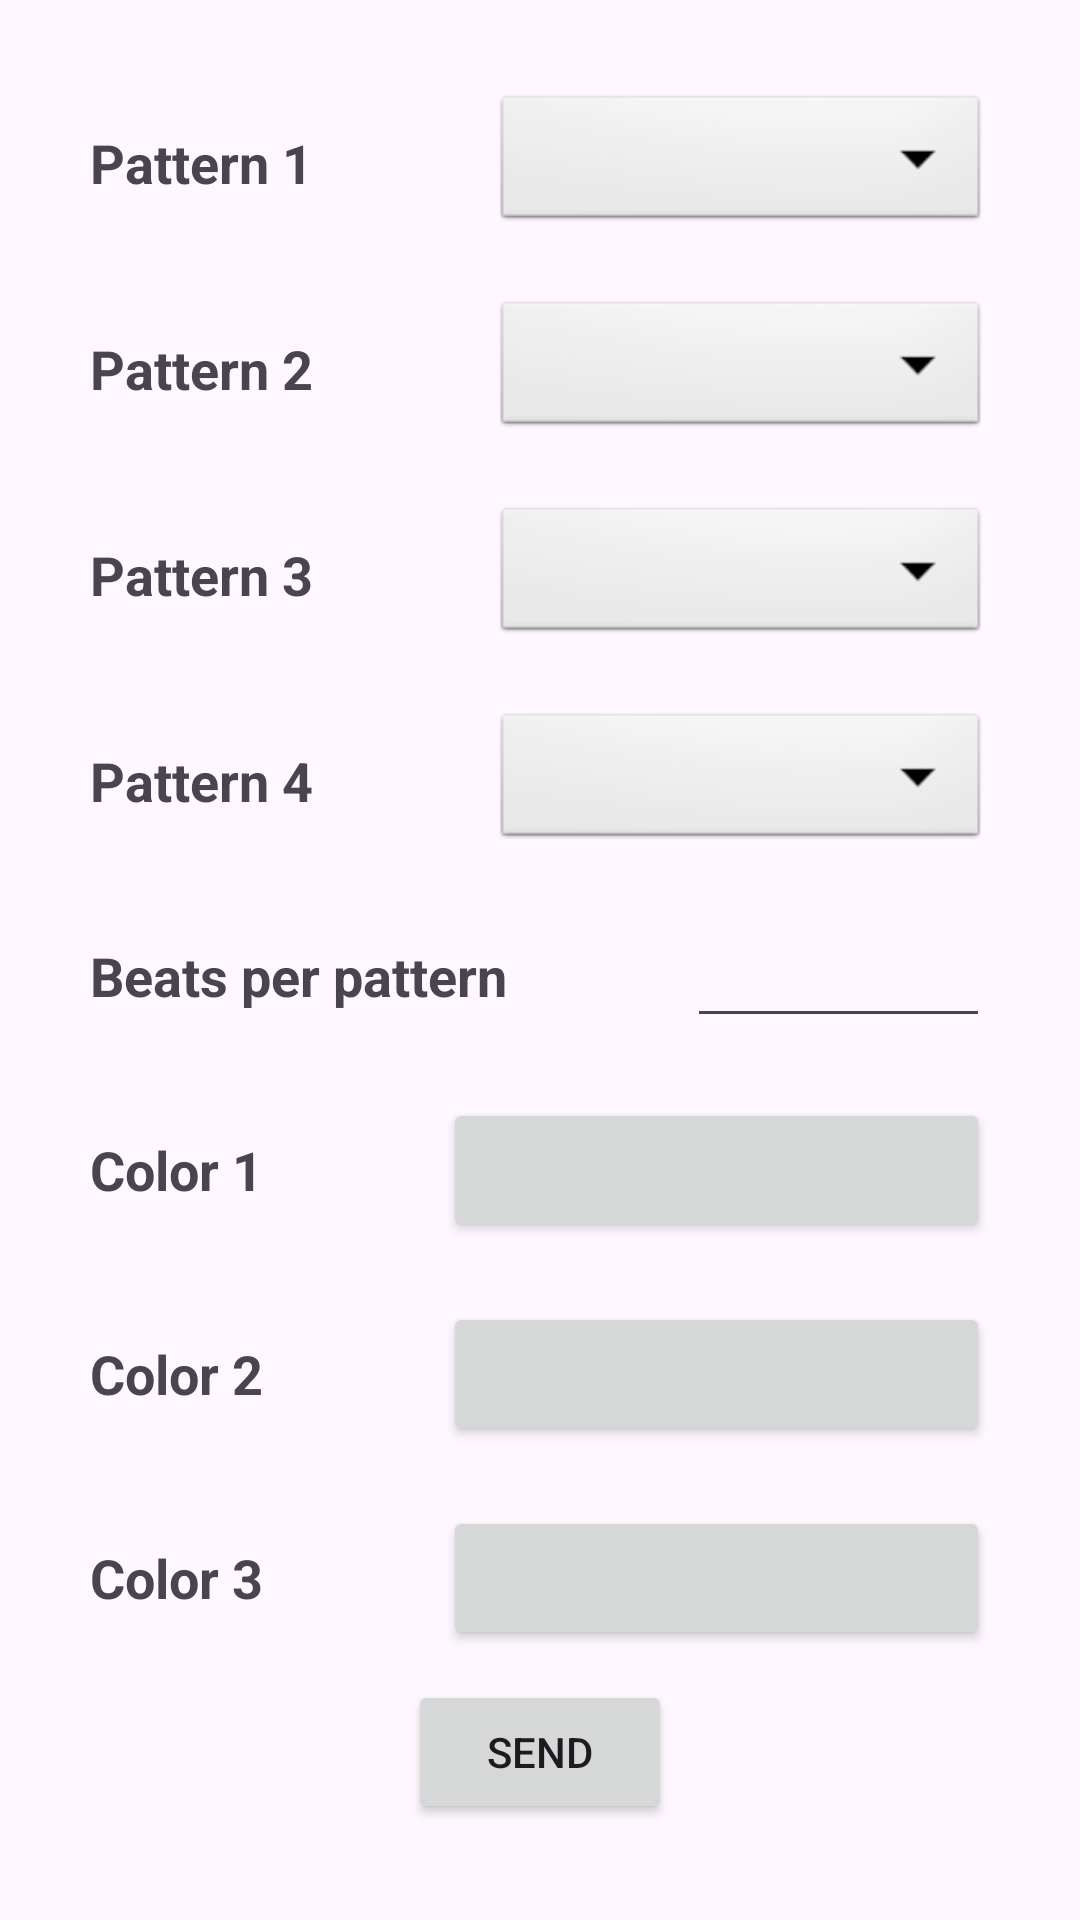

Write the Android layout XML for this screen, with the resource values it uses.
<!-- AndroidManifest.xml: application theme Theme.JelledController -->
<!-- res/layout/jelled_control_layout.xml -->
<?xml version="1.0" encoding="utf-8"?>
<androidx.constraintlayout.widget.ConstraintLayout xmlns:android="http://schemas.android.com/apk/res/android"
    xmlns:tools="http://schemas.android.com/tools"
    android:layout_width="match_parent"
    android:layout_height="match_parent">

    <LinearLayout
        android:layout_width="match_parent"
        android:layout_height="match_parent"
        android:layout_marginTop="20dp"
        android:orientation="vertical">

        <LinearLayout
            android:layout_width="match_parent"
            android:layout_height="wrap_content"
            android:layout_marginTop="10dp"
            android:layout_marginBottom="10dp"
            android:orientation="horizontal">

            <TextView
                android:layout_width="wrap_content"
                android:layout_height="wrap_content"
                android:layout_marginLeft="30dp"
                android:layout_marginRight="30dp"
                android:layout_gravity="center"
                android:text="Pattern 1"
                android:textSize="18sp"
                android:textStyle="bold" />

            <Spinner
                android:id="@+id/patternTypeSpinner1"
                android:layout_width="match_parent"
                android:layout_height="wrap_content"
                android:layout_marginLeft="30dp"
                android:layout_marginRight="30dp"
                android:background="@android:drawable/btn_dropdown"
                android:spinnerMode="dropdown"/>

        </LinearLayout>

        <LinearLayout
            android:layout_width="match_parent"
            android:layout_height="wrap_content"
            android:layout_marginTop="10dp"
            android:layout_marginBottom="10dp"
            android:orientation="horizontal">

            <TextView
                android:layout_width="wrap_content"
                android:layout_height="wrap_content"
                android:layout_marginLeft="30dp"
                android:layout_marginRight="30dp"
                android:layout_gravity="center"
                android:text="Pattern 2"
                android:textSize="18sp"
                android:textStyle="bold" />

            <Spinner
                android:id="@+id/patternTypeSpinner2"
                android:layout_width="match_parent"
                android:layout_height="wrap_content"
                android:layout_marginLeft="30dp"
                android:layout_marginRight="30dp"
                android:background="@android:drawable/btn_dropdown"
                android:spinnerMode="dropdown"/>

        </LinearLayout>

        <LinearLayout
            android:layout_width="match_parent"
            android:layout_height="wrap_content"
            android:layout_marginTop="10dp"
            android:layout_marginBottom="10dp"
            android:orientation="horizontal">

            <TextView
                android:layout_width="wrap_content"
                android:layout_height="wrap_content"
                android:layout_marginLeft="30dp"
                android:layout_marginRight="30dp"
                android:layout_gravity="center"
                android:text="Pattern 3"
                android:textSize="18sp"
                android:textStyle="bold" />

            <Spinner
                android:id="@+id/patternTypeSpinner3"
                android:layout_width="match_parent"
                android:layout_height="wrap_content"
                android:layout_marginLeft="30dp"
                android:layout_marginRight="30dp"
                android:background="@android:drawable/btn_dropdown"
                android:spinnerMode="dropdown"/>

        </LinearLayout>

        <LinearLayout
            android:layout_width="match_parent"
            android:layout_height="wrap_content"
            android:layout_marginTop="10dp"
            android:layout_marginBottom="10dp"
            android:orientation="horizontal">

            <TextView
                android:layout_width="wrap_content"
                android:layout_height="wrap_content"
                android:layout_marginLeft="30dp"
                android:layout_marginRight="30dp"
                android:layout_gravity="center"
                android:text="Pattern 4"
                android:textSize="18sp"
                android:textStyle="bold" />

            <Spinner
                android:id="@+id/patternTypeSpinner4"
                android:layout_width="match_parent"
                android:layout_height="wrap_content"
                android:layout_marginLeft="30dp"
                android:layout_marginRight="30dp"
                android:background="@android:drawable/btn_dropdown"
                android:spinnerMode="dropdown"/>

        </LinearLayout>

        <LinearLayout
            android:layout_width="match_parent"
            android:layout_height="wrap_content"
            android:layout_marginTop="10dp"
            android:layout_marginBottom="10dp"
            android:orientation="horizontal">

            <TextView
                android:layout_width="wrap_content"
                android:layout_height="wrap_content"
                android:layout_marginLeft="30dp"
                android:layout_marginRight="30dp"
                android:layout_gravity="center"
                android:text="Beats per pattern"
                android:textSize="18sp"
                android:textStyle="bold" />

            <EditText
                android:id="@+id/plain_text_input"
                android:layout_height="wrap_content"
                android:layout_width="match_parent"
                android:layout_marginLeft="30dp"
                android:layout_marginRight="30dp"
                android:inputType="text"/>

        </LinearLayout>

        <LinearLayout
            android:layout_width="match_parent"
            android:layout_height="wrap_content"
            android:layout_marginTop="10dp"
            android:layout_marginBottom="10dp"
            android:orientation="horizontal">

            <TextView
                android:layout_width="wrap_content"
                android:layout_height="wrap_content"
                android:layout_marginLeft="30dp"
                android:layout_marginRight="30dp"
                android:layout_gravity="center"
                android:text="Color 1"
                android:textSize="18sp"
                android:textStyle="bold" />

            <Button
                android:id="@+id/color_1_input_button"
                android:layout_height="wrap_content"
                android:layout_width="match_parent"
                android:layout_marginLeft="30dp"
                android:layout_marginRight="30dp"
                android:inputType="text"/>

        </LinearLayout>

        <LinearLayout
            android:layout_width="match_parent"
            android:layout_height="wrap_content"
            android:layout_marginTop="10dp"
            android:layout_marginBottom="10dp"
            android:orientation="horizontal">

            <TextView
                android:layout_width="wrap_content"
                android:layout_height="wrap_content"
                android:layout_marginLeft="30dp"
                android:layout_marginRight="30dp"
                android:layout_gravity="center"
                android:text="Color 2"
                android:textSize="18sp"
                android:textStyle="bold" />

            <Button
                android:id="@+id/color_2_input_button"
                android:layout_height="wrap_content"
                android:layout_width="match_parent"
                android:layout_marginLeft="30dp"
                android:layout_marginRight="30dp"
                android:inputType="text"/>

        </LinearLayout>

        <LinearLayout
            android:layout_width="match_parent"
            android:layout_height="wrap_content"
            android:layout_marginTop="10dp"
            android:layout_marginBottom="10dp"
            android:orientation="horizontal">

            <TextView
                android:layout_width="wrap_content"
                android:layout_height="wrap_content"
                android:layout_marginLeft="30dp"
                android:layout_marginRight="30dp"
                android:layout_gravity="center"
                android:text="Color 3"
                android:textSize="18sp"
                android:textStyle="bold" />

            <Button
                android:id="@+id/color_3_input_button"
                android:layout_height="wrap_content"
                android:layout_width="match_parent"
                android:layout_marginLeft="30dp"
                android:layout_marginRight="30dp"
                android:inputType="text"/>

        </LinearLayout>

        <Button
            android:id="@+id/sendPayloadButton"
            android:layout_width="wrap_content"
            android:layout_height="wrap_content"
            android:text="Send"
            android:layout_gravity="bottom|center_horizontal"
            tools:layout_editor_absoluteX="160dp"
            tools:layout_editor_absoluteY="620dp" />

    </LinearLayout>


</androidx.constraintlayout.widget.ConstraintLayout>
<!-- resources referenced by this layout -->
<resources>
  <style name="Theme.JelledController" parent="Base.Theme.JelledController" />
  <style name="Base.Theme.JelledController" parent="Theme.Material3.DayNight.NoActionBar">
          
          
      </style>
</resources>
